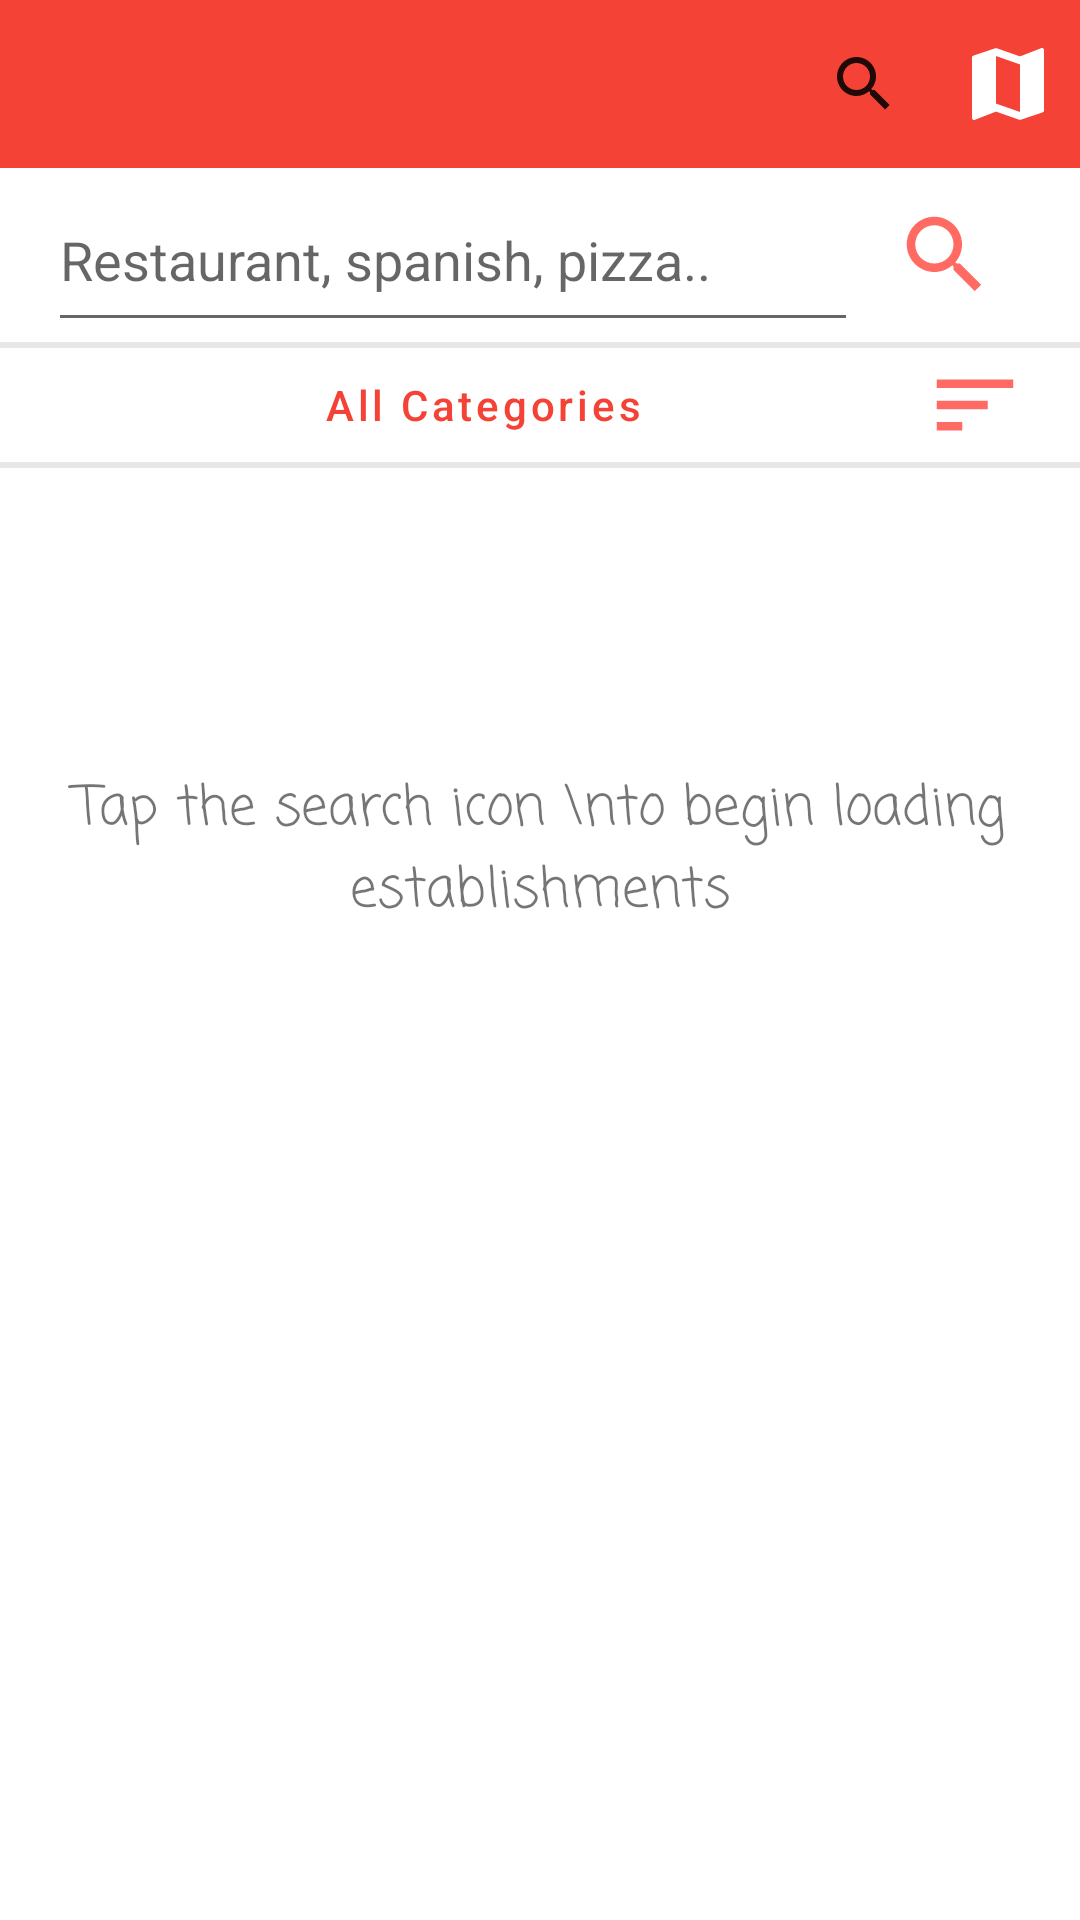

This screen was rendered from an Android layout file. Write that file and the resources it references.
<!-- AndroidManifest.xml: application theme AppTheme -->
<!-- res/layout/activity_search_business.xml -->
<?xml version="1.0" encoding="utf-8"?>
<androidx.constraintlayout.widget.ConstraintLayout xmlns:android="http://schemas.android.com/apk/res/android"
    xmlns:app="http://schemas.android.com/apk/res-auto"
    xmlns:tools="http://schemas.android.com/tools"
    android:layout_width="match_parent"
    android:layout_height="match_parent">

    <com.google.android.material.appbar.MaterialToolbar
        android:id="@+id/tbToolbar"
        android:layout_width="0dp"
        android:layout_height="wrap_content"
        android:background="?attr/colorPrimary"
        android:minHeight="?attr/actionBarSize"
        android:theme="?attr/actionBarTheme"
        app:contentInsetLeft="0dp"
        app:contentInsetStart="0dp"
        app:contentInsetStartWithNavigation="0dp"
        app:layout_constraintEnd_toEndOf="parent"
        app:layout_constraintStart_toStartOf="parent"
        app:layout_constraintTop_toTopOf="parent"
        app:menu="@menu/menu_search_business" />

    <EditText
        android:id="@+id/etKeyword"
        android:layout_width="0dp"
        android:layout_height="0dp"
        android:layout_marginStart="16dp"
        android:ems="10"
        android:focusedByDefault="false"
        android:hint="Restaurant, spanish, pizza.."
        android:inputType="textPersonName"
        app:layout_constraintBottom_toBottomOf="@+id/ibtnSearch"
        app:layout_constraintEnd_toStartOf="@+id/ibtnSearch"
        app:layout_constraintStart_toStartOf="parent"
        app:layout_constraintTop_toBottomOf="@+id/tbToolbar" />

    <View
        android:id="@+id/view3"
        android:layout_width="match_parent"
        android:layout_height="2dp"
        android:background="#4DAFAFAF"
        app:layout_constraintEnd_toEndOf="parent"
        app:layout_constraintStart_toStartOf="parent"
        app:layout_constraintTop_toBottomOf="@+id/etKeyword" />

    <androidx.appcompat.widget.AppCompatImageButton
        android:id="@+id/ibtnSearch"
        style="?materialButtonOutlinedStyle"
        android:layout_width="58dp"
        android:layout_height="58dp"
        android:layout_marginEnd="16dp"
        android:src="@drawable/ic_search"
        app:layout_constraintEnd_toEndOf="parent"
        app:layout_constraintTop_toBottomOf="@+id/tbToolbar" />

    <androidx.appcompat.widget.AppCompatImageButton
        android:id="@+id/ibtnSortBy"
        style="?materialButtonOutlinedStyle"
        android:layout_width="38dp"
        android:layout_height="38dp"
        android:layout_marginEnd="16dp"
        android:src="@drawable/ic_sort_by"
        app:layout_constraintEnd_toEndOf="parent"
        app:layout_constraintTop_toTopOf="@+id/btnCategory" />

    <androidx.recyclerview.widget.RecyclerView
        android:id="@+id/rvResults"
        android:layout_width="0dp"
        android:layout_height="0dp"
        android:layout_marginStart="16dp"
        android:layout_marginEnd="16dp"
        app:layout_constraintBottom_toBottomOf="parent"
        app:layout_constraintEnd_toEndOf="parent"
        app:layout_constraintStart_toStartOf="parent"
        app:layout_constraintTop_toBottomOf="@+id/view" />

    <com.google.android.material.button.MaterialButton
        android:id="@+id/btnCategory"
        style="?borderlessButtonStyle"
        android:layout_width="0dp"
        android:layout_height="38dp"
        android:layout_marginStart="16dp"
        android:insetTop="0dp"
        android:insetBottom="0dp"
        android:text="All Categories"
        android:textAllCaps="false"
        app:cornerRadius="0dp"
        app:layout_constraintEnd_toStartOf="@+id/ibtnSortBy"
        app:layout_constraintHorizontal_bias="0.0"
        app:layout_constraintStart_toStartOf="parent"
        app:layout_constraintTop_toBottomOf="@+id/view3" />

    <View
        android:id="@+id/view"
        android:layout_width="match_parent"
        android:layout_height="2dp"
        android:background="#4DAFAFAF"
        app:layout_constraintEnd_toEndOf="parent"
        app:layout_constraintTop_toBottomOf="@+id/btnCategory" />

    <TextView
        android:id="@+id/tvNoResults"
        android:layout_width="wrap_content"
        android:layout_height="wrap_content"
        android:layout_marginTop="100dp"
        android:fontFamily="casual"
        android:text="No results"
        android:textSize="18sp"
        android:textStyle="bold"
        android:visibility="gone"
        app:layout_constraintEnd_toEndOf="@+id/rvResults"
        app:layout_constraintStart_toStartOf="@+id/rvResults"
        app:layout_constraintTop_toTopOf="@+id/rvResults" />

    <androidx.constraintlayout.widget.Group
        android:id="@+id/grpLoader"
        android:layout_width="wrap_content"
        android:layout_height="wrap_content"
        android:layout_marginTop="100dp"
        android:visibility="gone"
        app:constraint_referenced_ids="progressBar,textView3"
        app:layout_constraintEnd_toEndOf="@+id/rvResults"
        app:layout_constraintStart_toStartOf="@+id/rvResults"
        app:layout_constraintTop_toTopOf="@+id/rvResults" />

    <ProgressBar
        android:id="@+id/progressBar"
        style="?android:attr/progressBarStyle"
        android:layout_width="wrap_content"
        android:layout_height="wrap_content"
        android:layout_marginTop="100dp"
        app:layout_constraintEnd_toEndOf="@+id/rvResults"
        app:layout_constraintStart_toStartOf="@+id/rvResults"
        app:layout_constraintTop_toTopOf="@+id/rvResults" />

    <TextView
        android:id="@+id/textView3"
        android:layout_width="wrap_content"
        android:layout_height="wrap_content"
        android:fontFamily="casual"
        android:text="Loading businesses..."
        android:textSize="18sp"
        app:layout_constraintBottom_toTopOf="@+id/progressBar"
        app:layout_constraintEnd_toEndOf="@+id/progressBar"
        app:layout_constraintStart_toStartOf="@+id/progressBar" />

    <TextView
        android:id="@+id/tvInvitation"
        android:layout_width="wrap_content"
        android:layout_height="wrap_content"
        android:layout_marginTop="100dp"
        android:fontFamily="casual"
        android:gravity="center"
        android:text="Tap the search icon \nto begin loading establishments"
        android:textSize="18sp"
        app:layout_constraintEnd_toEndOf="@+id/rvResults"
        app:layout_constraintStart_toStartOf="@+id/rvResults"
        app:layout_constraintTop_toTopOf="@+id/rvResults" />

</androidx.constraintlayout.widget.ConstraintLayout>
<!-- resources referenced by this layout -->
<resources>
  <!-- drawable ic_search (drawable) -->
  <vector android:height="34dp" android:tint="#FF6B62"
      android:viewportHeight="24" android:viewportWidth="24"
      android:width="34dp" xmlns:android="http://schemas.android.com/apk/res/android">
      <path android:fillColor="@android:color/white" android:pathData="M15.5,14h-0.79l-0.28,-0.27C15.41,12.59 16,11.11 16,9.5 16,5.91 13.09,3 9.5,3S3,5.91 3,9.5 5.91,16 9.5,16c1.61,0 3.09,-0.59 4.23,-1.57l0.27,0.28v0.79l5,4.99L20.49,19l-4.99,-5zM9.5,14C7.01,14 5,11.99 5,9.5S7.01,5 9.5,5 14,7.01 14,9.5 11.99,14 9.5,14z"/>
  </vector>
  <!-- drawable ic_sort_by (drawable) -->
  <vector android:height="34dp" android:tint="#FF6B62"
      android:viewportHeight="24" android:viewportWidth="24"
      android:width="34dp" xmlns:android="http://schemas.android.com/apk/res/android">
      <path android:fillColor="@android:color/white" android:pathData="M3,18h6v-2L3,16v2zM3,6v2h18L21,6L3,6zM3,13h12v-2L3,11v2z"/>
  </vector>
  <style name="AppTheme" parent="Theme.MaterialComponents.Light.NoActionBar">
          
          <item name="colorPrimary">@color/colorPrimary</item>
          <item name="colorPrimaryDark">@color/colorPrimaryDark</item>
          <item name="colorAccent">@color/colorAccent</item>
  
          <item name="colorPrimaryVariant">@color/primaryColor</item>
          <item name="colorSecondaryVariant">@color/secondaryColor</item>
          <item name="colorSurface">@color/secondaryLightColor</item>
          <item name="colorOnPrimary">@color/primaryTextColor</item>
          <item name="colorOnSecondary">@color/secondaryTextColor</item>
          <item name="colorOnBackground">@android:color/white</item>
          <item name="colorOnError">@android:color/holo_red_light</item>
          <item name="colorOnSurface">@android:color/white</item>
  
          <item name="searchViewStyle">@style/AppTheme.SearchView</item>
      </style>
  <color name="colorPrimary">#f44336</color>
  <color name="colorPrimaryDark">#ff7961</color>
  <color name="colorAccent">#ba000d</color>
  <color name="primaryColor">#f44336</color>
  <color name="secondaryColor">#64b5f6</color>
  <color name="secondaryLightColor">#9be7ff</color>
  <color name="primaryTextColor">#ffebee</color>
  <color name="secondaryTextColor">#e3f2fd</color>
  <style name="AppTheme.SearchView" parent="Widget.AppCompat.Light.SearchView">
          <item name="searchIcon">@drawable/ic_location</item>
      </style>
</resources>
